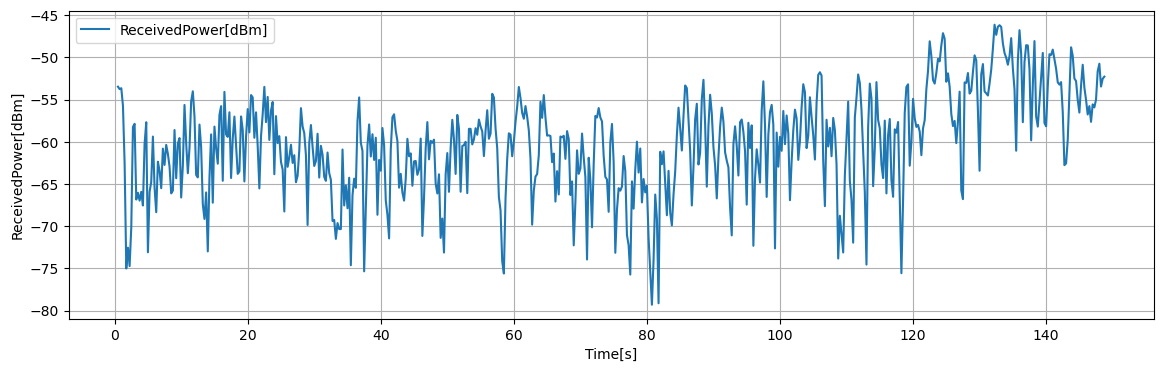

Data behind this chart, as committed beside it:
Time[s], Volt[V], ReceivedPower[dBm], 1step_diff[dB]
0.5, 0.4197, -53.47, -0.624
0.75, 0.4161, -53.76, -0.284
1, 0.4174, -53.65, 0.1048
1.25, 0.3913, -55.74, -2.087
1.5, 0.3056, -62.6, -6.86
1.75, 0.1506, -75, -12.4
2, 0.1813, -72.54, 2.462
2.25, 0.1541, -74.72, -2.179
2.5, 0.2117, -70.11, 4.61
2.75, 0.3601, -58.24, 11.87
3, 0.3647, -57.87, 0.368
3.25, 0.2527, -66.84, -8.964
3.5, 0.2626, -66.04, 0.7976
3.75, 0.251, -66.97, -0.9296
4, 0.264, -65.93, 1.041
4.25, 0.2438, -67.54, -1.618
4.5, 0.3347, -60.27, 7.274
4.75, 0.3671, -57.68, 2.588
5, 0.1745, -73.09, -15.41
5.25, 0.264, -65.93, 7.16
5.5, 0.2787, -64.75, 1.178
5.75, 0.3459, -59.38, 5.37
6, 0.2702, -65.43, -6.05
6.25, 0.2338, -68.34, -2.91
6.5, 0.3086, -62.36, 5.982
6.75, 0.2952, -63.43, -1.071
7, 0.2694, -65.49, -2.064
7.25, 0.328, -60.81, 4.688
7.5, 0.3039, -62.74, -1.934
7.75, 0.3335, -60.37, 2.372
8, 0.3204, -61.42, -1.05
8.25, 0.3014, -62.94, -1.522
8.5, 0.2617, -66.11, -3.172
8.75, 0.2658, -65.78, 0.328
9, 0.3555, -58.61, 7.178
9.25, 0.2842, -64.31, -5.709
9.5, 0.3356, -60.2, 4.11
9.75, 0.3436, -59.56, 0.6416
10, 0.2556, -66.6, -7.035
10.25, 0.3026, -62.84, 3.757
10.5, 0.3926, -55.64, 7.205
10.75, 0.3367, -60.11, -4.474
11, 0.2916, -63.72, -3.612
11.25, 0.329, -60.72, 2.997
11.5, 0.3978, -55.22, 5.504
11.75, 0.4129, -54.02, 1.202
12, 0.3758, -56.98, -2.964
12.25, 0.2891, -63.92, -6.94
12.5, 0.2854, -64.22, -0.2928
12.75, 0.3636, -57.96, 6.255
13, 0.3303, -60.62, -2.661
13.25, 0.2457, -67.39, -6.77
13.5, 0.2239, -69.14, -1.747
13.75, 0.2631, -66, 3.138
14, 0.1758, -72.98, -6.984
14.25, 0.2844, -64.3, 8.688
14.5, 0.349, -59.13, 5.171
14.75, 0.2479, -67.21, -8.087
15, 0.3606, -58.2, 9.013
15.25, 0.3286, -60.76, -2.556
... 534 more rows
